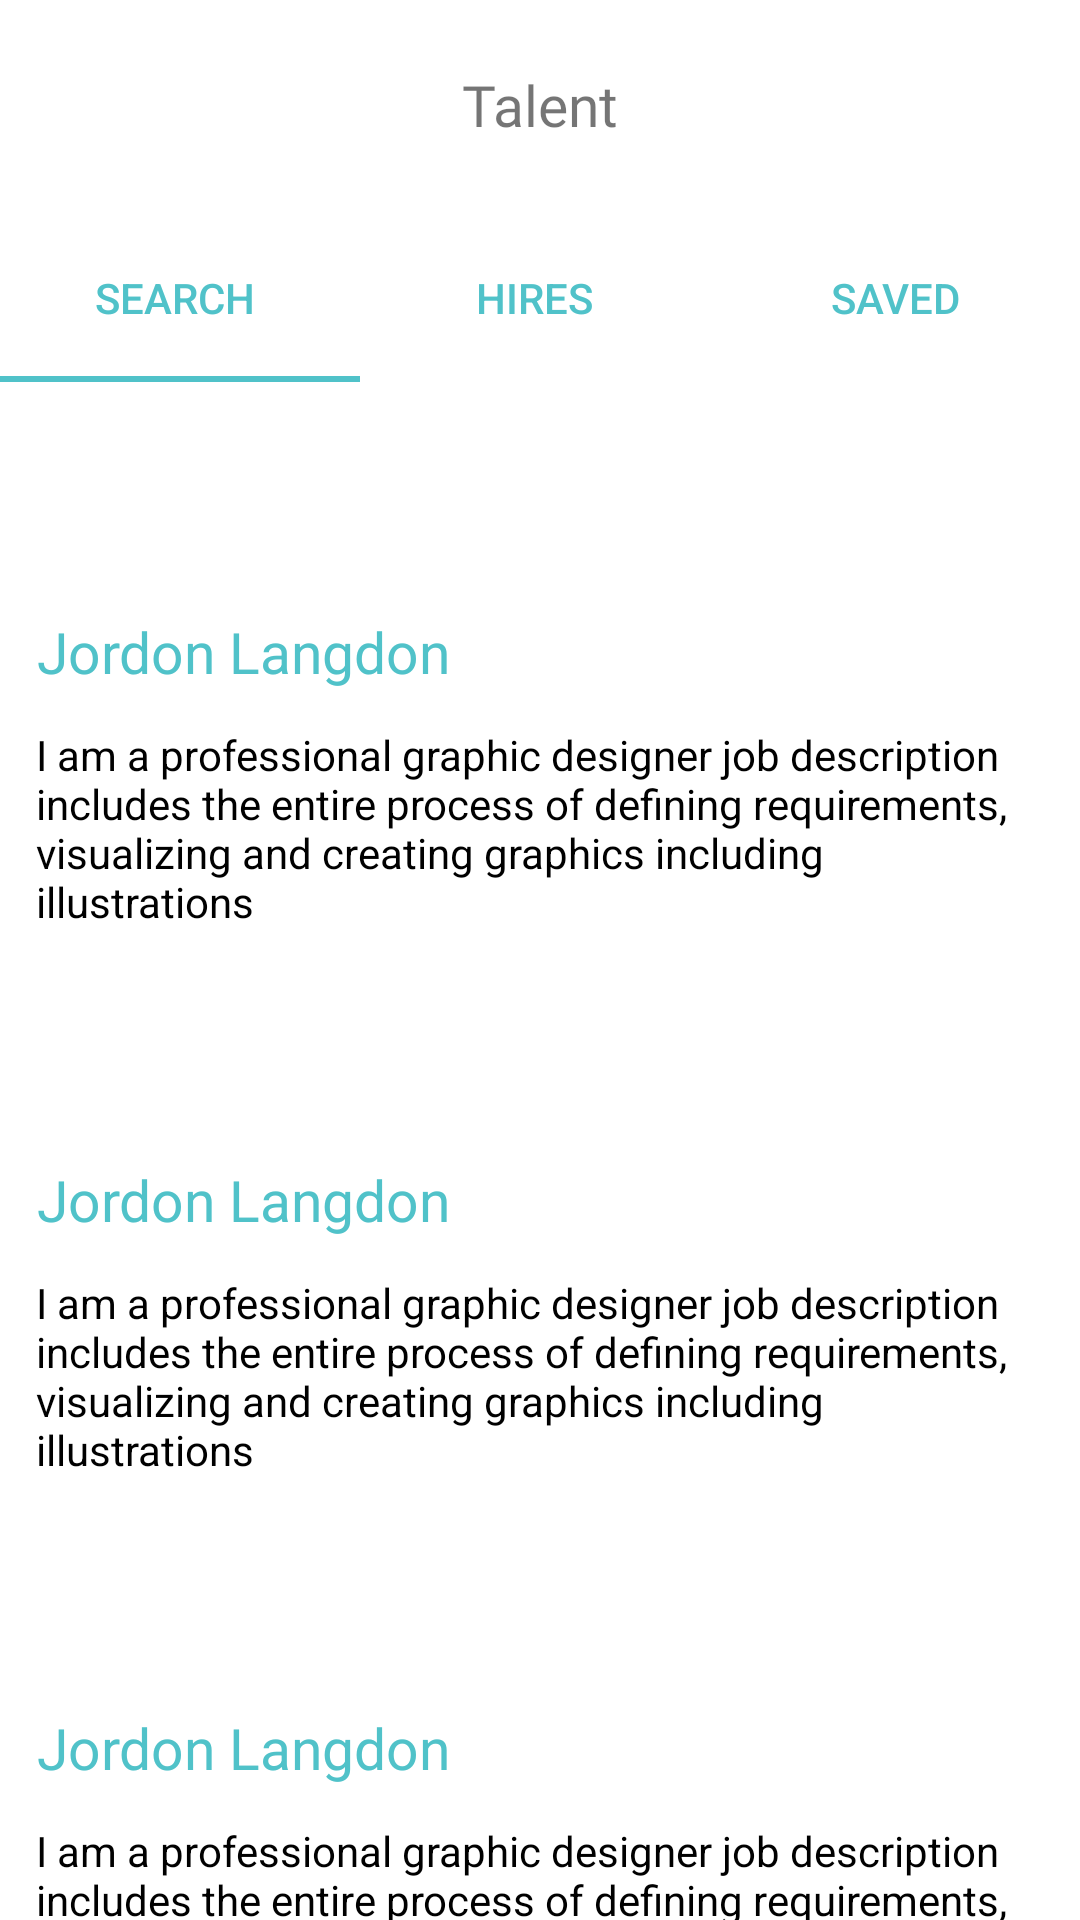

The Android layout XML behind this screen, and the referenced resources:
<!-- AndroidManifest.xml: application theme Theme.AppCompat.Light.NoActionBar -->
<!-- res/layout/activity_user_rehman.xml -->
<?xml version="1.0" encoding="utf-8"?>
<RelativeLayout xmlns:android="http://schemas.android.com/apk/res/android"
    xmlns:app="http://schemas.android.com/apk/res-auto"
    xmlns:tools="http://schemas.android.com/tools"
    android:layout_width="match_parent"
    android:layout_height="match_parent"
    android:background="#FFFFFF">

    <include
        android:id="@+id/iet1"
        layout="@layout/item_head" />

    <com.google.android.material.tabs.TabLayout
        android:id="@+id/include"
        android:layout_width="match_parent"
        android:layout_height="?attr/actionBarSize"
        android:layout_below="@+id/iet1"
        android:layout_marginLeft="0dp"
        android:layout_marginTop="-3dp"
        android:layout_marginRight="0dp"
        android:background="@color/white"
        app:tabIndicatorColor="#50C2C9"
        app:tabMode="fixed"
        app:tabSelectedTextColor="#50C2C9"

        app:tabTextColor="#50C2C9">


        <com.google.android.material.tabs.TabItem

            android:layout_width="wrap_content"
            android:layout_height="wrap_content"
            android:text="Search " />

        <com.google.android.material.tabs.TabItem

            android:layout_width="wrap_content"
            android:layout_height="wrap_content"
            android:text="Hires " />

        <com.google.android.material.tabs.TabItem

            android:layout_width="wrap_content"
            android:layout_height="wrap_content"
            android:text="Saved " />


    </com.google.android.material.tabs.TabLayout>

    <androidx.viewpager.widget.ViewPager
        android:id="@+id/fragment_container"
        android:layout_width="match_parent"
        android:layout_height="match_parent"
        android:layout_below="@id/include" />

    <LinearLayout
        android:layout_width="match_parent"
        android:layout_height="wrap_content"
        android:layout_below="@id/include"
        android:orientation="vertical">

        <include
            android:id="@+id/action1"
            layout="@layout/item_activity"
            android:layout_width="match_parent"
            android:layout_height="match_parent" />

        <include
            android:id="@+id/action2"
            layout="@layout/item_activity"
            android:layout_width="match_parent"
            android:layout_height="match_parent"
            />

        <include
            android:id="@+id/action3"
            layout="@layout/item_activity"
            android:layout_width="match_parent"
            android:layout_height="match_parent"
           />
    </LinearLayout>
</RelativeLayout>
<!-- res/layout/item_head.xml (included above) -->
<?xml version="1.0" encoding="utf-8"?>
<LinearLayout xmlns:android="http://schemas.android.com/apk/res/android"
    xmlns:app="http://schemas.android.com/apk/res-auto"
    xmlns:tools="http://schemas.android.com/tools"
    android:layout_width="match_parent"
    android:layout_height="wrap_content"
    android:orientation="vertical">

    <androidx.constraintlayout.widget.ConstraintLayout
        android:layout_width="match_parent"
        android:layout_height="match_parent">

        <ImageView
            android:id="@+id/imageView"
            android:layout_width="55dp"
            android:layout_height="55dp"
            android:layout_margin="19dp"
            android:src="@drawable/profile_cirl"
            app:layout_constraintStart_toStartOf="parent"
            app:layout_constraintTop_toTopOf="parent" />

        <TextView
            android:layout_width="wrap_content"
            android:layout_height="wrap_content"
            android:layout_margin="22dp"
            android:text="Talent"
            android:fontFamily="@font/poppinsmedium"
            android:textSize="19dp"
            app:layout_constraintEnd_toEndOf="parent"
            app:layout_constraintStart_toStartOf="parent"
            app:layout_constraintTop_toTopOf="parent" />


    </androidx.constraintlayout.widget.ConstraintLayout>



</LinearLayout>
<!-- res/layout/item_activity.xml (included above) -->
<?xml version="1.0" encoding="utf-8"?>
<LinearLayout xmlns:android="http://schemas.android.com/apk/res/android"
    xmlns:app="http://schemas.android.com/apk/res-auto"
    xmlns:tools="http://schemas.android.com/tools"
    android:layout_width="match_parent"
    android:layout_height="wrap_content"
    android:layout_marginBottom="8dp"
    android:orientation="vertical">


    <LinearLayout
        android:layout_width="match_parent"
        android:layout_height="match_parent"
        android:layout_gravity="center_horizontal|center_vertical"
        android:orientation="vertical">

        <ImageView
            android:id="@+id/user_icon"
            android:layout_width="53dp"
            android:layout_height="53dp"
            android:layout_gravity="start"
            android:layout_margin="12sp"
            android:contentDescription="@string/app_name"
            android:src="@drawable/profile_cirl" />

        <TextView
            android:id="@+id/total_title"
            android:layout_width="wrap_content"
            android:layout_height="wrap_content"
            android:layout_marginStart="12sp"
            android:gravity="center_horizontal"
            android:text="Jordon Langdon"
            android:textColor="@color/primary"
            android:textSize="19dp" />

        <TextView
            android:id="@+id/total"
            android:layout_width="match_parent"
            android:layout_height="wrap_content"
            android:layout_marginStart="12dp"
            android:layout_marginTop="12dp"
            android:layout_marginEnd="12dp"
            android:textColor="@color/black"
            android:text="I am a professional graphic designer job description includes the entire process of defining requirements, visualizing and creating graphics including illustrations" />

    </LinearLayout>

</LinearLayout>
<!-- resources referenced by this layout -->
<resources>
  <color name="black">#FF000000</color>
  <color name="primary">#50C2C9</color>
  <color name="white">#FFFFFFFF</color>
  <string name="app_name">App_Android_RehmanFyp</string>
</resources>
